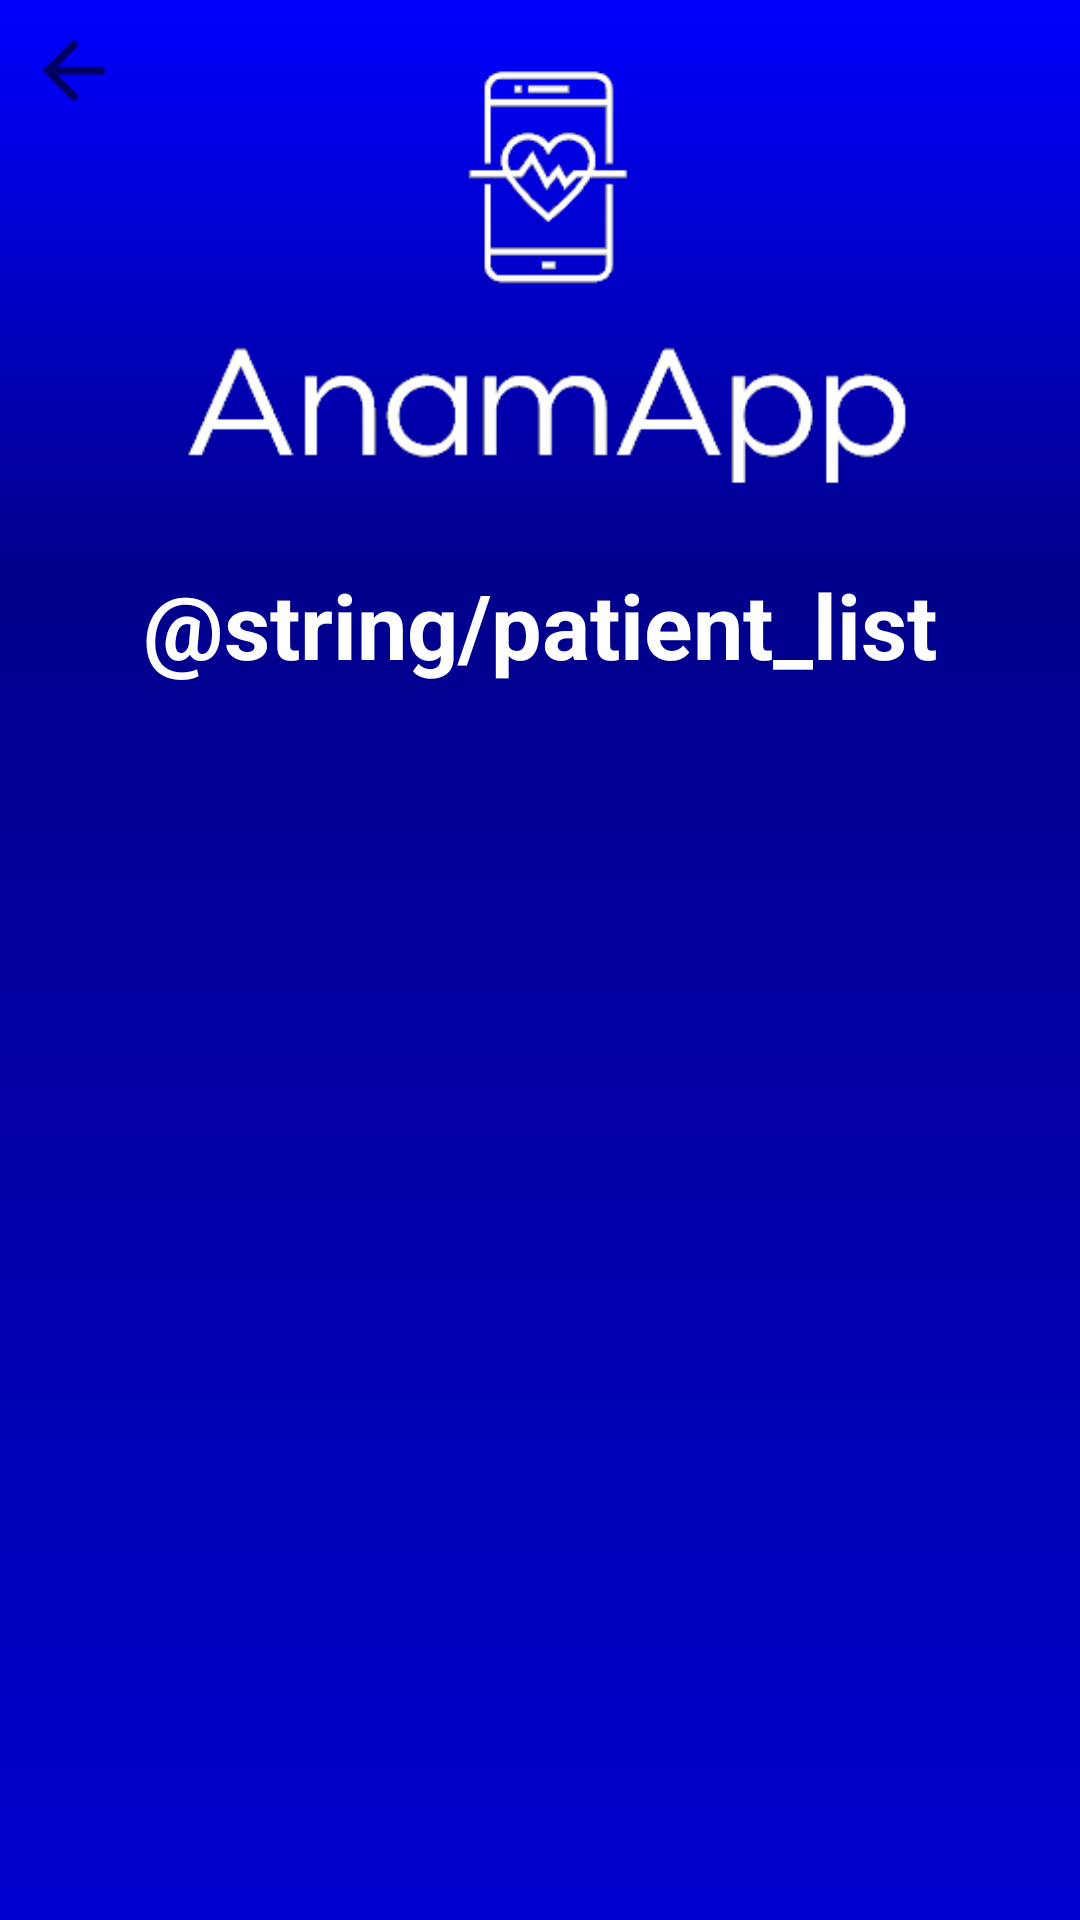

This screen was rendered from an Android layout file. Write that file and the resources it references.
<!-- AndroidManifest.xml: application theme Theme.AppCompat.Light.NoActionBar -->
<!-- res/layout/activity_list_patients.xml -->
<?xml version="1.0" encoding="utf-8"?>
<android.support.constraint.ConstraintLayout
    xmlns:android="http://schemas.android.com/apk/res/android"
    xmlns:tools="http://schemas.android.com/tools"
    xmlns:app="http://schemas.android.com/apk/res-auto"
    android:layout_width="match_parent"
    android:layout_height="match_parent"
    android:background="@drawable/gradient_background" tools:layout_editor_absoluteY="25dp">


    <android.support.v7.widget.RecyclerView
        android:id="@+id/recyclerViewPatient"
        android:layout_width="0dp"
        android:layout_height="0dp"
        android:layout_marginBottom="60dp"
        android:layout_marginEnd="8dp"
        android:layout_marginStart="8dp"
        android:layout_marginTop="8dp"
        app:layout_constraintBottom_toBottomOf="parent"
        app:layout_constraintEnd_toEndOf="parent"
        app:layout_constraintHorizontal_bias="0.0"
        app:layout_constraintStart_toStartOf="parent"
        app:layout_constraintTop_toBottomOf="@+id/tvPatientList"
        app:layout_constraintVertical_bias="0.069"></android.support.v7.widget.RecyclerView>

    <TextView
        android:id="@+id/tvPatientList"
        android:layout_width="wrap_content"
        android:layout_height="wrap_content"
        android:layout_marginEnd="8dp"
        android:layout_marginStart="8dp"
        android:layout_marginTop="188dp"
        android:text="@string/patient_list"
        android:textColor="@color/white"
        android:textSize="30sp"
        android:textStyle="bold"
        app:layout_constraintEnd_toEndOf="parent"
        app:layout_constraintHorizontal_bias="0.501"
        app:layout_constraintStart_toStartOf="parent"
        app:layout_constraintTop_toTopOf="parent" />

    <ImageView
        android:layout_width="0dp"
        android:layout_height="0dp" android:src="@mipmap/logo"
        android:id="@+id/imageView" android:layout_marginTop="8dp"
        app:layout_constraintTop_toTopOf="parent" android:layout_marginBottom="8dp"
        app:layout_constraintBottom_toTopOf="@+id/tvPatientList" app:layout_constraintStart_toStartOf="parent"
        android:layout_marginStart="8dp" app:layout_constraintEnd_toEndOf="parent" android:layout_marginEnd="8dp"/>
    <ImageView android:layout_width="33dp" android:layout_height="31dp" android:src="?attr/actionModeCloseDrawable"
        android:id="@+id/menu_image_view_back2" android:layout_marginTop="8dp"
        app:layout_constraintTop_toTopOf="parent" app:layout_constraintStart_toStartOf="parent"
        android:layout_marginStart="8dp" app:layout_constraintEnd_toEndOf="parent" android:layout_marginEnd="8dp"
        android:layout_marginBottom="8dp" app:layout_constraintBottom_toBottomOf="parent"
        app:layout_constraintHorizontal_bias="0.0" app:layout_constraintVertical_bias="0.0"/>


</android.support.constraint.ConstraintLayout>
<!-- resources referenced by this layout -->
<resources>
  <color name="white">#ffffff</color>
  <!-- drawable gradient_background (drawable) -->
  <?xml version="1.0" encoding="utf-8"?>
  <shape xmlns:android="http://schemas.android.com/apk/res/android"
  android:shape="rectangle">
  
      <gradient
          android:startColor = "#0000FF"
          android:endColor="#0000CD"
          android:centerColor="#00008B"
          android:angle="270"
          android:centerX="0.3"
          android:centerY="0.6"
          android:type="linear"
      />
  
  </shape>
  <!-- mipmap logo: png bitmap (mipmap-xxxhdpi, 6155 bytes) -->
</resources>
